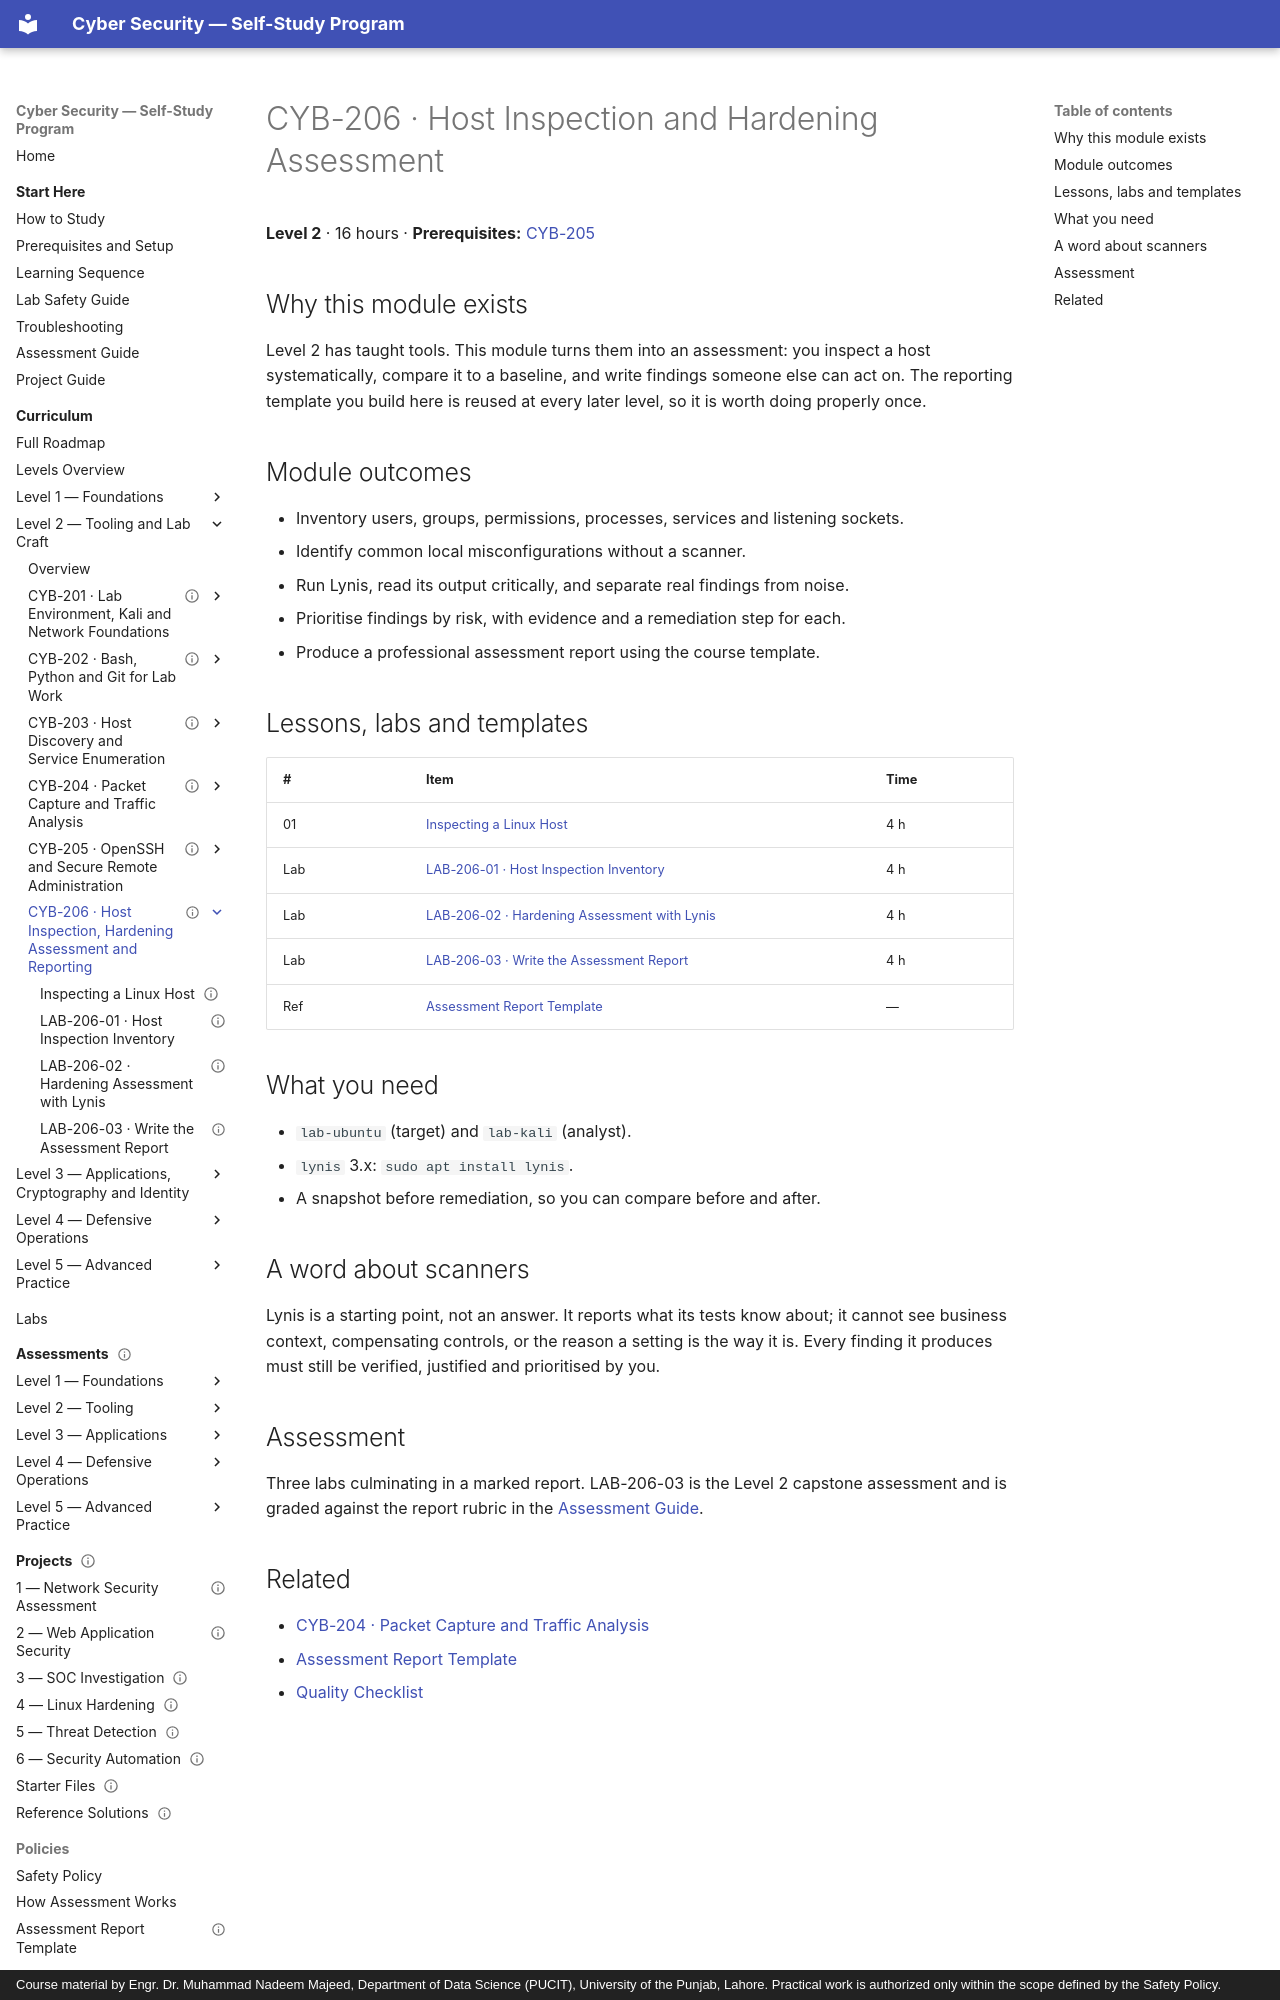

repository: nadeem-majeedch/CyberSecurity · page: levels/level-2-tooling/06-host-inspection-and-hardening/index.html · generator: mkdocs · copyright: Course material by Engr. Dr. Muhammad Nadeem Majeed, Department of Data Science (PUCIT), University of the Punjab, Lahore. Practical work is authorized only within the scope defined by the Safety Policy.

---
title: "CYB-206 · Host Inspection and Hardening Assessment"
description: "Inventory a Linux host, run a baseline hardening assessment, and report findings in a professional template."
module_code: CYB-206
level: 2
kind: reference
prerequisites: [CYB-205]
estimated_minutes: 960
difficulty: intermediate
safety: isolated-vm
lab_ids: [LAB-206-01, LAB-206-02, LAB-206-03]
version: 1.0.0
last_reviewed: 2026-10-28
reviewers: []
status: published
tags: [lynis, hardening, audit, reporting]
---

# CYB-206 · Host Inspection and Hardening Assessment

**Level 2** · 16 hours · **Prerequisites:** [CYB-205](../05-ssh-secure-administration/index.md)

## Why this module exists

Level 2 has taught tools. This module turns them into an assessment: you inspect a host systematically, compare
it to a baseline, and write findings someone else can act on. The reporting template you build here is reused at
every later level, so it is worth doing properly once.

## Module outcomes

- Inventory users, groups, permissions, processes, services and listening sockets.
- Identify common local misconfigurations without a scanner.
- Run Lynis, read its output critically, and separate real findings from noise.
- Prioritise findings by risk, with evidence and a remediation step for each.
- Produce a professional assessment report using the course template.

## Lessons, labs and templates

| # | Item | Time |
| --- | --- | --- |
| 01 | [Inspecting a Linux Host](01-host-inspection.md) | 4 h |
| Lab | [LAB-206-01 · Host Inspection Inventory](lab-01-host-inventory.md) | 4 h |
| Lab | [LAB-206-02 · Hardening Assessment with Lynis](lab-02-lynis-assessment.md) | 4 h |
| Lab | [LAB-206-03 · Write the Assessment Report](lab-03-assessment-report.md) | 4 h |
| Ref | [Assessment Report Template](../../../policies/assessment-report-template.md) | — |

## What you need

- `lab-ubuntu` (target) and `lab-kali` (analyst).
- `lynis` 3.x: `sudo apt install lynis`.
- A snapshot before remediation, so you can compare before and after.
